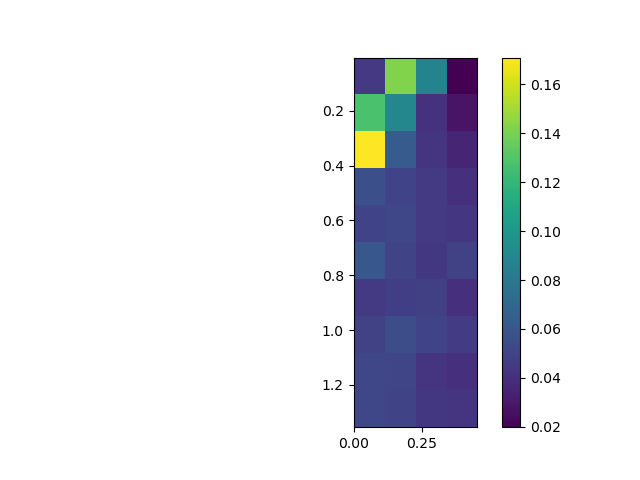

Values plotted in this chart, from the file beside it:
, 0.0, 0.15, 0.3, 0.44999999999999996
0.005, 0.04471, 0.1423, 0.08812, 0.0198
0.155, 0.1275, 0.08997, 0.04131, 0.0276
0.305, 0.171, 0.06335, 0.04336, 0.03568
0.455, 0.057, 0.05001, 0.0456, 0.0404
0.605, 0.04995, 0.05217, 0.04567, 0.04381
0.755, 0.06081, 0.05062, 0.04441, 0.04959
0.905, 0.04563, 0.04774, 0.04828, 0.04033
1.055, 0.04981, 0.05541, 0.05016, 0.04583
1.205, 0.0521, 0.05153, 0.04275, 0.04005
1.355, 0.05208, 0.05074, 0.04445, 0.04235
